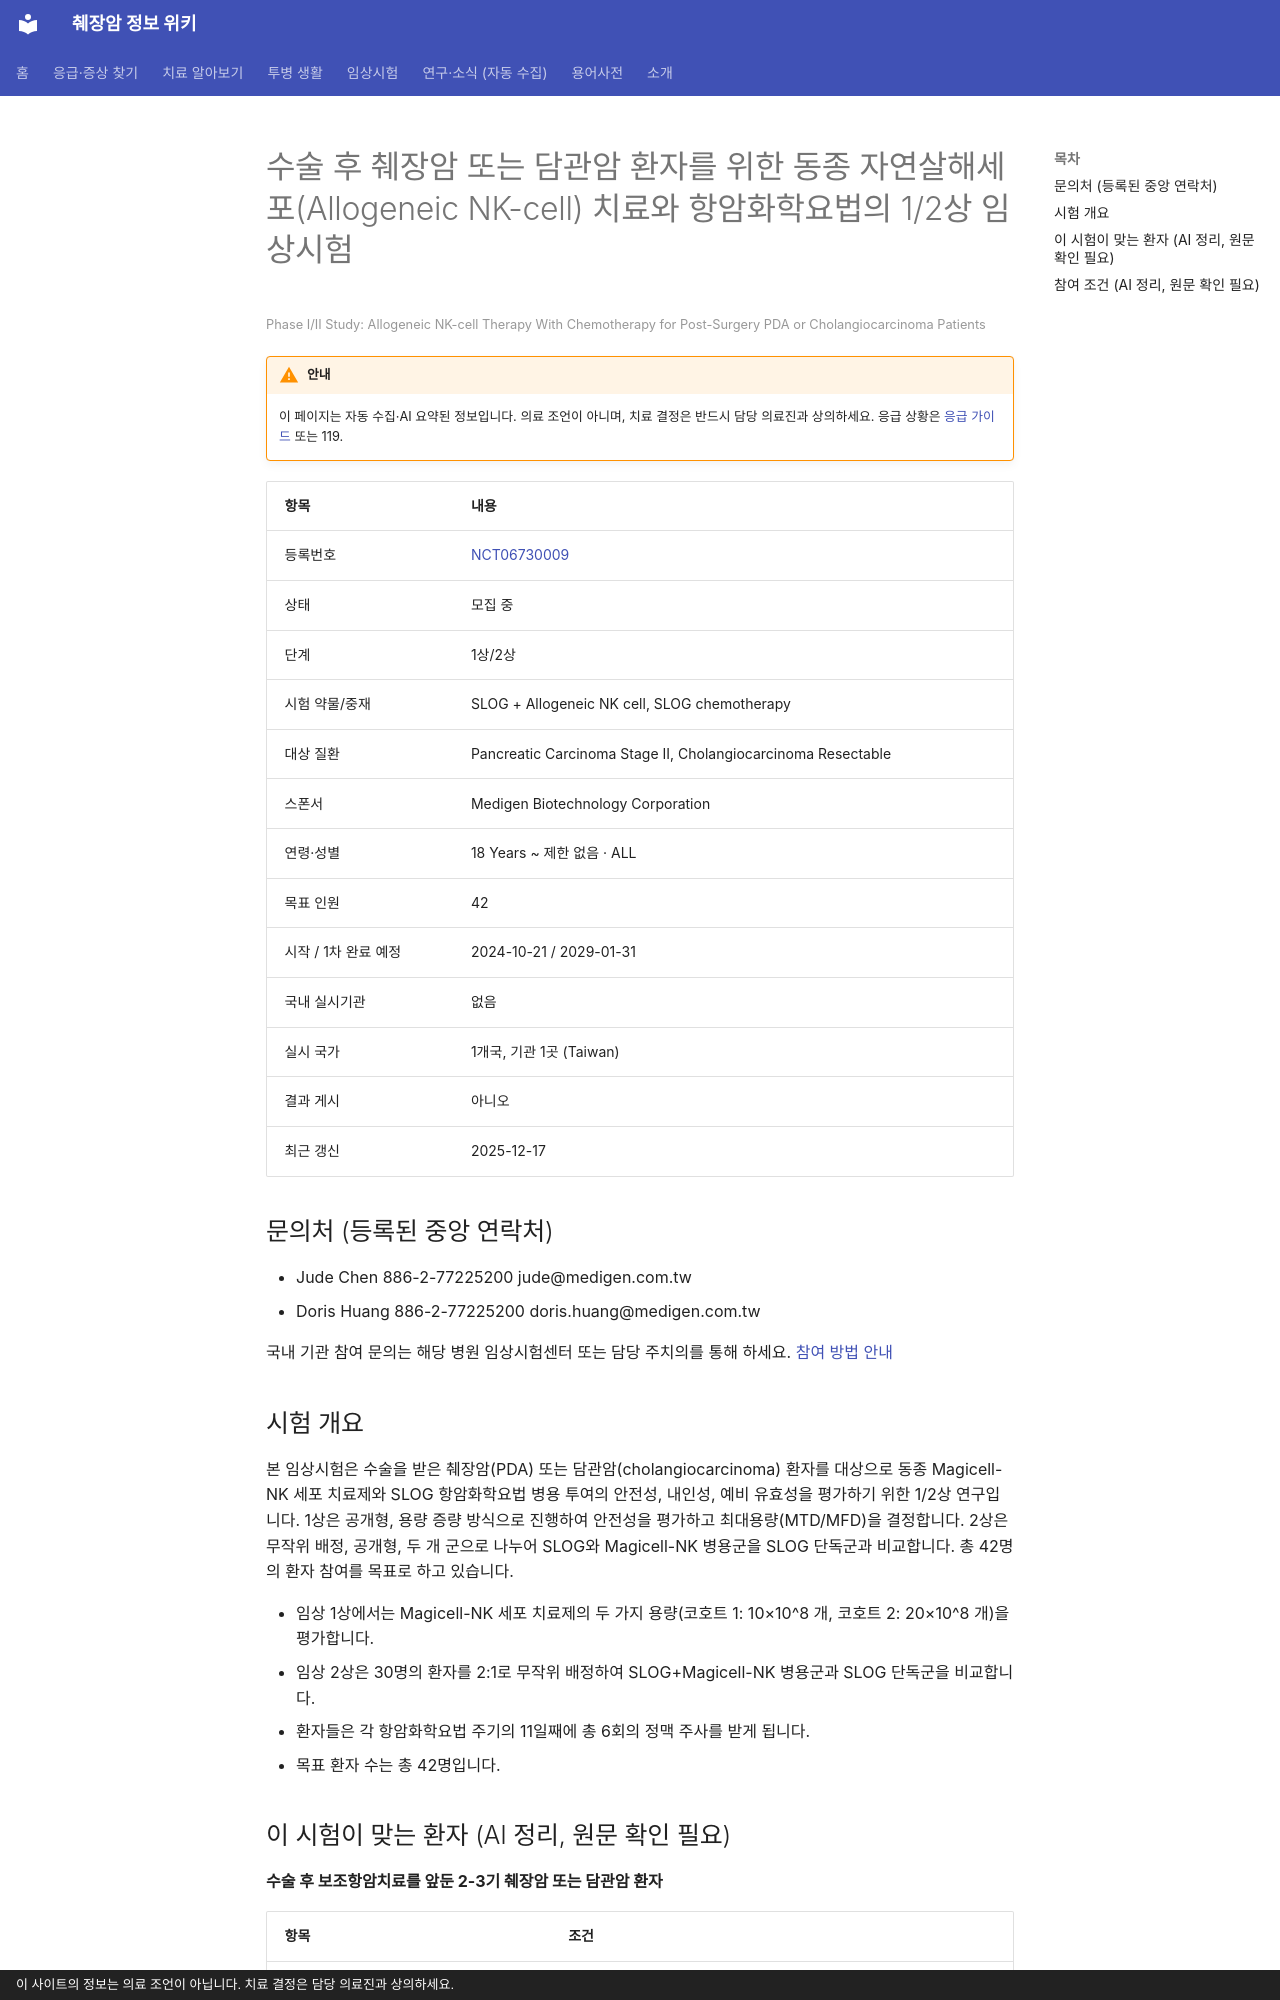

repository: hizorro88-rgb/papersearcher · page: _generated/trials/NCT06730009/index.html · generator: mkdocs · copyright: 이 사이트의 정보는 의료 조언이 아닙니다. 치료 결정은 담당 의료진과 상의하세요.

---
title: "NCT06730009 수술 후 췌장암 또는 담관암 환자를 위한 동종 자연살해세포(Allogeneic NK-cell) 치료와 항암…"
description: "1상/2상 · 모집 중"
comments: true
search:
  boost: 0.4
---

# 수술 후 췌장암 또는 담관암 환자를 위한 동종 자연살해세포(Allogeneic NK-cell) 치료와 항암화학요법의 1/2상 임상시험

<small>Phase I/II Study: Allogeneic NK-cell Therapy With Chemotherapy for Post-Surgery PDA or Cholangiocarcinoma Patients</small>

!!! warning "안내"
    이 페이지는 자동 수집·AI 요약된 정보입니다. 의료 조언이 아니며, 치료 결정은 반드시 담당 의료진과 상의하세요. 응급 상황은 [응급 가이드](../../guides/emergency/index.md) 또는 119.

| 항목 | 내용 |
|---|---|
| 등록번호 | [NCT06730009](https://clinicaltrials.gov/study/NCT06730009) |
| 상태 | 모집 중 |
| 단계 | 1상/2상 |
| 시험 약물/중재 | SLOG + Allogeneic NK cell, SLOG chemotherapy |
| 대상 질환 | Pancreatic Carcinoma Stage II, Cholangiocarcinoma Resectable |
| 스폰서 | Medigen Biotechnology Corporation |
| 연령·성별 | 18 Years ~ 제한 없음 · ALL |
| 목표 인원 | 42 |
| 시작 / 1차 완료 예정 | 2024-10-21 / 2029-01-31 |
| 국내 실시기관 | 없음 |
| 실시 국가 | 1개국, 기관 1곳 (Taiwan) |
| 결과 게시 | 아니오 |
| 최근 갱신 | 2025-12-17 |

## 문의처 (등록된 중앙 연락처)

- Jude Chen 886-2-77225200 jude@medigen.com.tw
- Doris Huang 886-2-77225200 doris.huang@medigen.com.tw

국내 기관 참여 문의는 해당 병원 임상시험센터 또는 담당 주치의를 통해 하세요. [참여 방법 안내](../../guides/trials/how-to-apply.md)

## 시험 개요

본 임상시험은 수술을 받은 췌장암(PDA) 또는 담관암(cholangiocarcinoma) 환자를 대상으로 동종 Magicell-NK 세포 치료제와 SLOG 항암화학요법 병용 투여의 안전성, 내인성, 예비 유효성을 평가하기 위한 1/2상 연구입니다. 1상은 공개형, 용량 증량 방식으로 진행하여 안전성을 평가하고 최대용량(MTD/MFD)을 결정합니다. 2상은 무작위 배정, 공개형, 두 개 군으로 나누어 SLOG와 Magicell-NK 병용군을 SLOG 단독군과 비교합니다. 총 42명의 환자 참여를 목표로 하고 있습니다.

- 임상 1상에서는 Magicell-NK 세포 치료제의 두 가지 용량(코호트 1: 10×10^8 개, 코호트 2: 20×10^8 개)을 평가합니다.
- 임상 2상은 30명의 환자를 2:1로 무작위 배정하여 SLOG+Magicell-NK 병용군과 SLOG 단독군을 비교합니다.
- 환자들은 각 항암화학요법 주기의 11일째에 총 6회의 정맥 주사를 받게 됩니다.
- 목표 환자 수는 총 42명입니다.

## 이 시험이 맞는 환자 (AI 정리, 원문 확인 필요)

**수술 후 보조항암치료를 앞둔 2-3기 췌장암 또는 담관암 환자**

| 항목 | 조건 |
|---|---|
| 질병 상태 | 수술 후 보조치료 |
| 이전 항암 치료 | 1차 치료(아직 항암 안 받은 분) |
| ECOG 수행능력 | 1 이하 |

주요 제외 기준: 알려진 전이가 있는 경우 · 면역결핍 상태 또는 면역억제 치료 중인 경우 · 수유부 또는 임산부 · 다른 임상시험용 약물, 항종양 약물을 최근 투여받은 경우

내 상황에 맞는지 한 번에 보려면 [맞춤 임상시험 찾기](../../guides/trials/finder.md).
